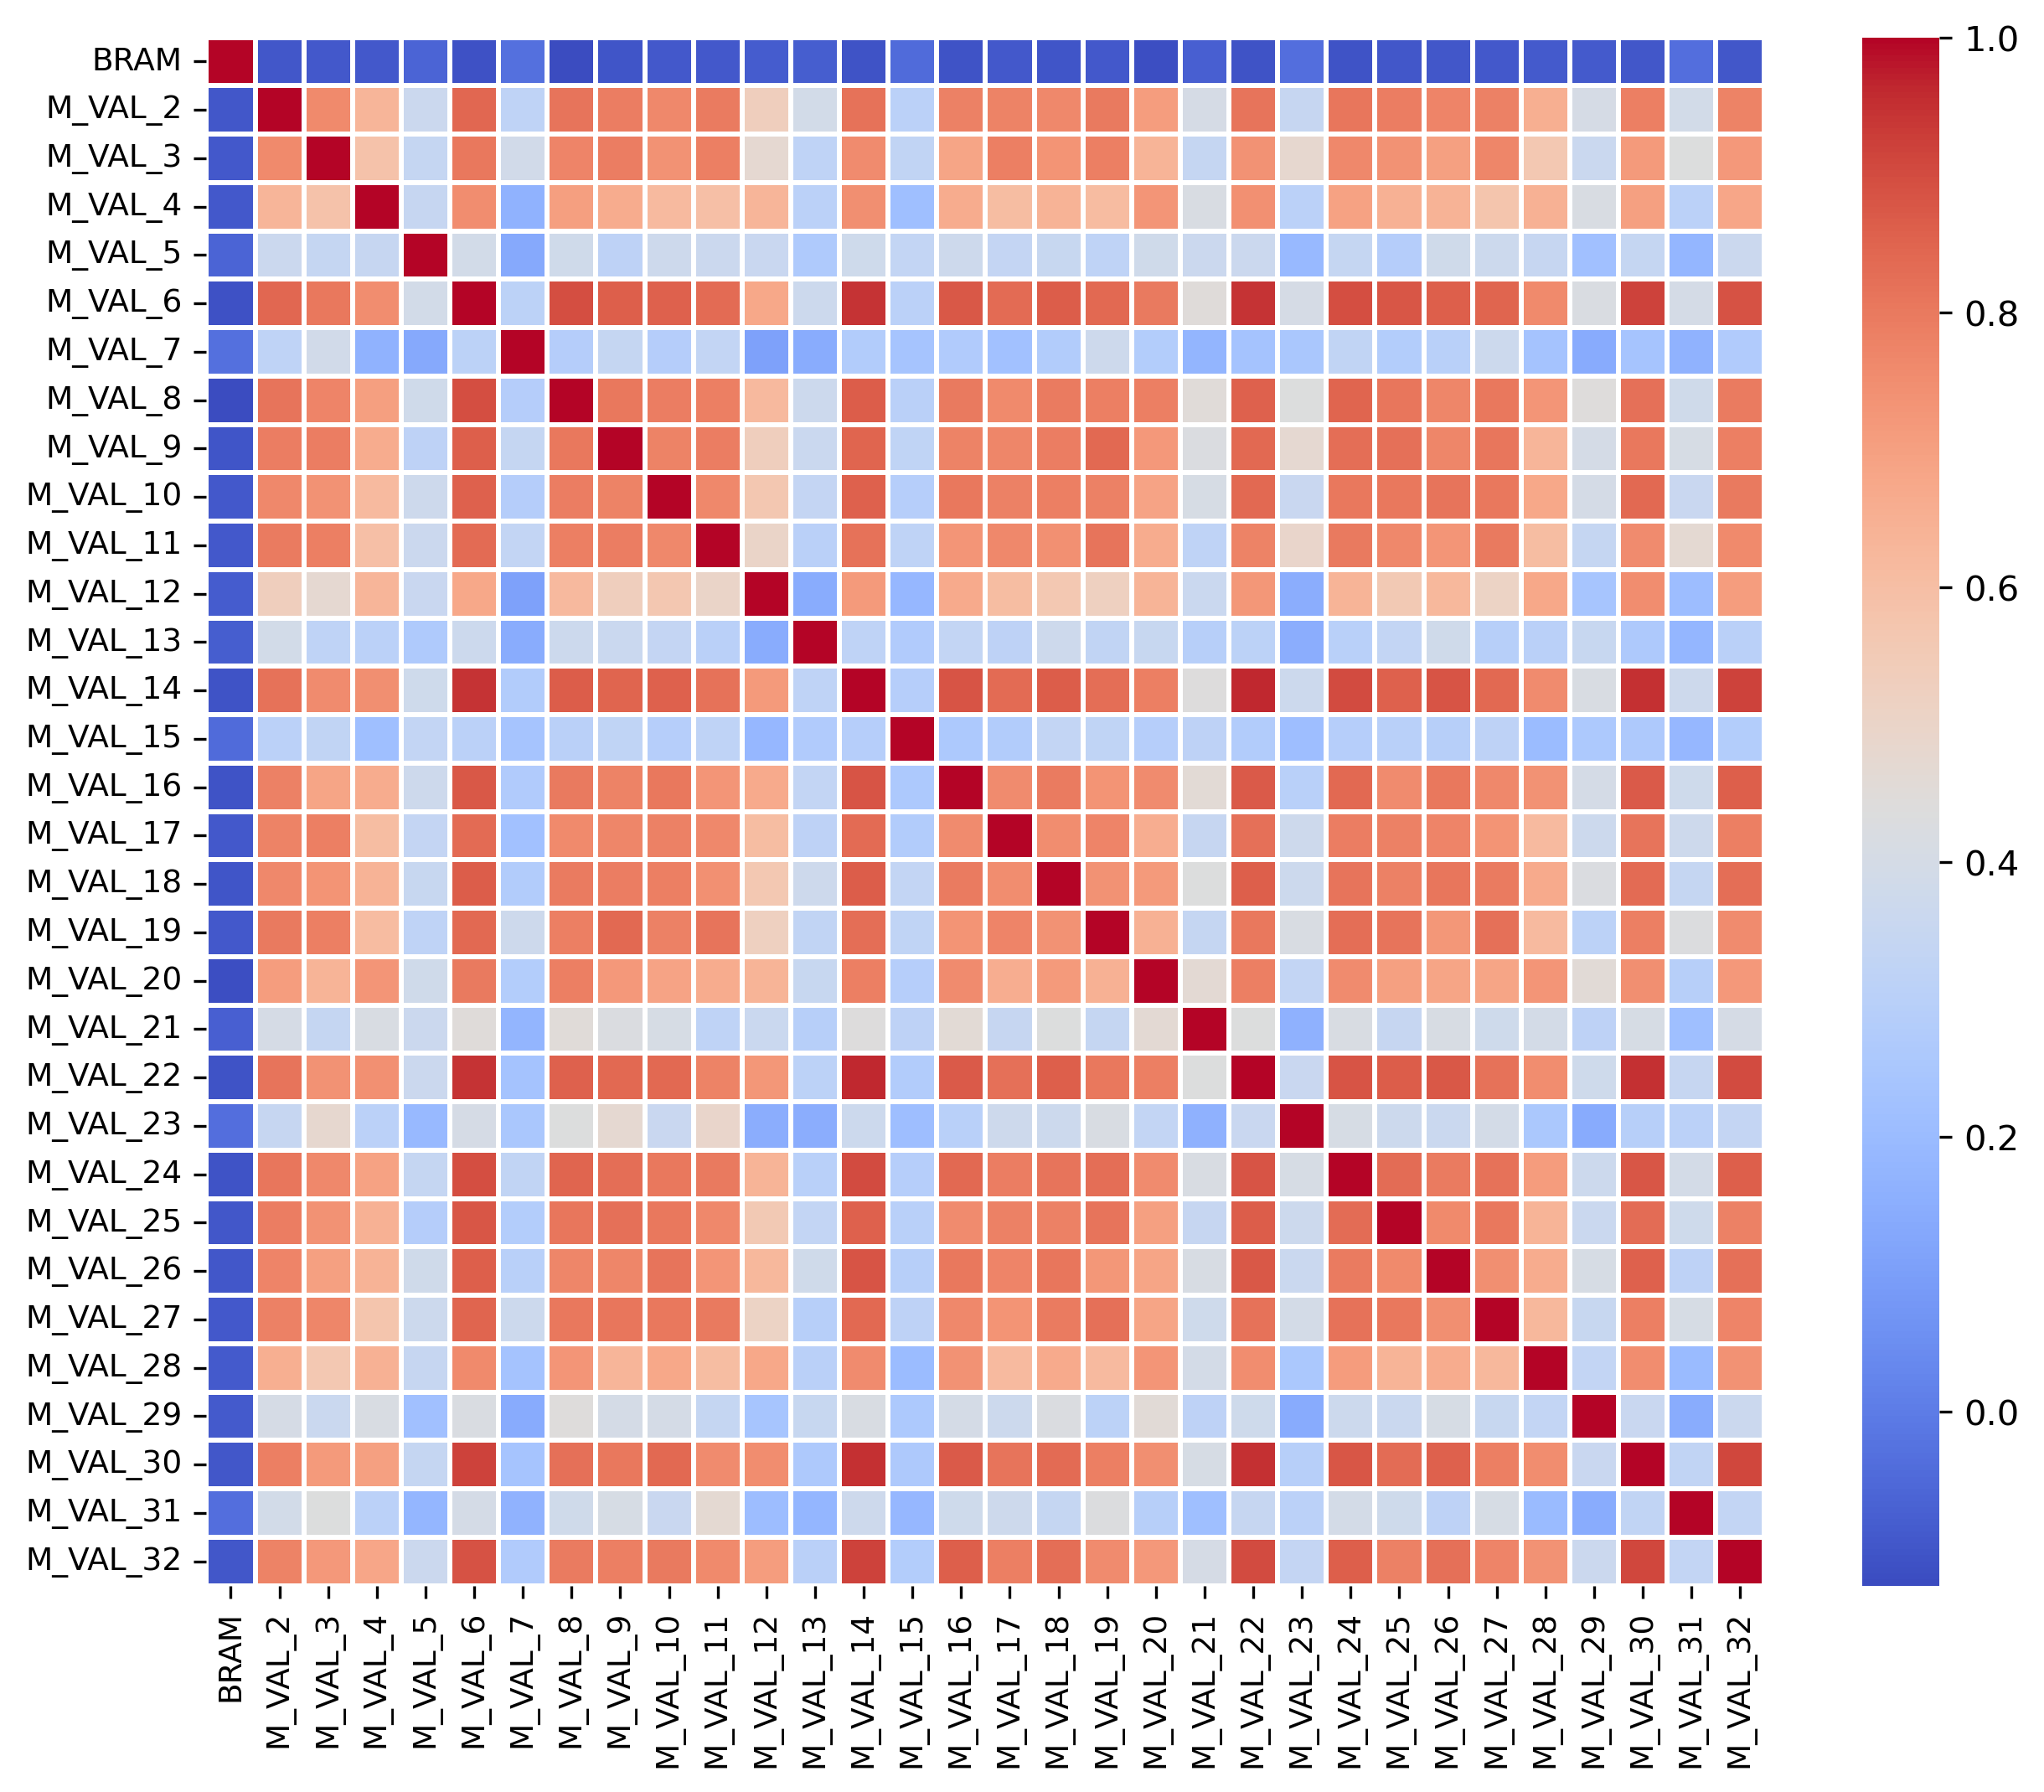

Values plotted in this chart, from the file beside it:
, BRAM, M_VAL_2, M_VAL_3, M_VAL_4, M_VAL_5, M_VAL_6, M_VAL_7, M_VAL_8, M_VAL_9, M_VAL_10, M_VAL_11, M_VAL_12, M_VAL_13, M_VAL_14, M_VAL_15, M_VAL_16, M_VAL_17, M_VAL_18, M_VAL_19, M_VAL_20, M_VAL_21, M_VAL_22, M_VAL_23
BRAM, 1.0, -0.09978, -0.09188, -0.09414, -0.06364, -0.1132, -0.03181, -0.1266, -0.1012, -0.09406, -0.09422, -0.08482, -0.07962, -0.1077, -0.04578, -0.1066, -0.09511, -0.1005, -0.0924, -0.12, -0.07574, -0.1068, -0.03462
M_VAL_2, -0.09978, 1.0, 0.7605, 0.634, 0.3649, 0.8429, 0.3195, 0.8119, 0.7922, 0.7648, 0.7937, 0.5329, 0.3922, 0.8189, 0.3078, 0.7802, 0.779, 0.7647, 0.8013, 0.7076, 0.4025, 0.8111, 0.3469
M_VAL_3, -0.09188, 0.7605, 1.0, 0.584, 0.3407, 0.8028, 0.3856, 0.7728, 0.7923, 0.738, 0.786, 0.4763, 0.32, 0.7548, 0.3311, 0.6838, 0.7858, 0.7317, 0.786, 0.6388, 0.3438, 0.739, 0.4798
M_VAL_4, -0.09414, 0.634, 0.584, 1.0, 0.3443, 0.7524, 0.167, 0.7024, 0.6637, 0.6163, 0.5983, 0.6347, 0.3064, 0.7474, 0.2152, 0.6624, 0.6083, 0.6403, 0.6091, 0.7307, 0.4185, 0.7409, 0.3058
M_VAL_5, -0.06364, 0.3649, 0.3407, 0.3443, 1.0, 0.3885, 0.1338, 0.3818, 0.3162, 0.3739, 0.3646, 0.3536, 0.2687, 0.3787, 0.3334, 0.373, 0.3386, 0.3494, 0.3188, 0.3802, 0.3657, 0.3647, 0.1919
M_VAL_6, -0.1132, 0.8429, 0.8028, 0.7524, 0.3885, 1.0, 0.3126, 0.8962, 0.8624, 0.8584, 0.8361, 0.6764, 0.3678, 0.9452, 0.3087, 0.873, 0.8352, 0.8649, 0.8408, 0.8, 0.4476, 0.9449, 0.4044
M_VAL_7, -0.03181, 0.3195, 0.3856, 0.167, 0.1338, 0.3126, 1.0, 0.2853, 0.3413, 0.2835, 0.3316, 0.1104, 0.1455, 0.2739, 0.2347, 0.2736, 0.2219, 0.2747, 0.3722, 0.2809, 0.1742, 0.2309, 0.2513
M_VAL_8, -0.1266, 0.8119, 0.7728, 0.7024, 0.3818, 0.8962, 0.2853, 1.0, 0.8058, 0.7897, 0.7873, 0.6209, 0.3699, 0.864, 0.303, 0.8005, 0.7606, 0.7947, 0.7883, 0.7857, 0.4513, 0.8559, 0.4361
M_VAL_9, -0.1012, 0.7922, 0.7923, 0.6637, 0.3162, 0.8624, 0.3413, 0.8058, 1.0, 0.7791, 0.7894, 0.5334, 0.3575, 0.8489, 0.3231, 0.7798, 0.7695, 0.7924, 0.8408, 0.721, 0.4242, 0.8407, 0.4734
M_VAL_10, -0.09406, 0.7648, 0.738, 0.6163, 0.3739, 0.8584, 0.2835, 0.7897, 0.7791, 1.0, 0.7624, 0.5675, 0.3357, 0.8582, 0.2875, 0.8042, 0.7808, 0.7886, 0.7811, 0.689, 0.4072, 0.8392, 0.3555
M_VAL_11, -0.09422, 0.7937, 0.786, 0.5983, 0.3646, 0.8361, 0.3316, 0.7873, 0.7894, 0.7624, 1.0, 0.502, 0.3021, 0.8166, 0.3211, 0.7302, 0.7644, 0.7441, 0.8127, 0.6616, 0.3211, 0.7774, 0.4921
M_VAL_12, -0.08482, 0.5329, 0.4763, 0.6347, 0.3536, 0.6764, 0.1104, 0.6209, 0.5334, 0.5675, 0.502, 1.0, 0.1428, 0.7171, 0.183, 0.6698, 0.604, 0.5622, 0.5208, 0.6369, 0.3596, 0.7246, 0.1482
M_VAL_13, -0.07962, 0.3922, 0.32, 0.3064, 0.2687, 0.3678, 0.1455, 0.3699, 0.3575, 0.3357, 0.3021, 0.1428, 1.0, 0.3204, 0.2704, 0.3325, 0.3141, 0.371, 0.3295, 0.3506, 0.2924, 0.3112, 0.1488
M_VAL_14, -0.1077, 0.8189, 0.7548, 0.7474, 0.3787, 0.9452, 0.2739, 0.864, 0.8489, 0.8582, 0.8166, 0.7171, 0.3204, 1.0, 0.2897, 0.884, 0.8343, 0.8658, 0.8241, 0.7848, 0.4392, 0.9641, 0.3702
M_VAL_15, -0.04578, 0.3078, 0.3311, 0.2152, 0.3334, 0.3087, 0.2347, 0.303, 0.3231, 0.2875, 0.3211, 0.183, 0.2704, 0.2897, 1.0, 0.2602, 0.278, 0.3312, 0.326, 0.288, 0.3141, 0.2766, 0.2083
M_VAL_16, -0.1066, 0.7802, 0.6838, 0.6624, 0.373, 0.873, 0.2736, 0.8005, 0.7798, 0.8042, 0.7302, 0.6698, 0.3325, 0.884, 0.2602, 1.0, 0.755, 0.7962, 0.7356, 0.7566, 0.4609, 0.8685, 0.2978
M_VAL_17, -0.09511, 0.779, 0.7858, 0.6083, 0.3386, 0.8352, 0.2219, 0.7606, 0.7695, 0.7808, 0.7644, 0.604, 0.3141, 0.8343, 0.278, 0.755, 1.0, 0.7529, 0.7743, 0.657, 0.3453, 0.8222, 0.3715
M_VAL_18, -0.1005, 0.7647, 0.7317, 0.6403, 0.3494, 0.8649, 0.2747, 0.7947, 0.7924, 0.7886, 0.7441, 0.5622, 0.371, 0.8658, 0.3312, 0.7962, 0.7529, 1.0, 0.7377, 0.7145, 0.4366, 0.863, 0.37
M_VAL_19, -0.0924, 0.8013, 0.786, 0.6091, 0.3188, 0.8408, 0.3722, 0.7883, 0.8408, 0.7811, 0.8127, 0.5208, 0.3295, 0.8241, 0.326, 0.7356, 0.7743, 0.7377, 1.0, 0.6476, 0.3436, 0.8021, 0.4166
M_VAL_20, -0.12, 0.7076, 0.6388, 0.7307, 0.3802, 0.8, 0.2809, 0.7857, 0.721, 0.689, 0.6616, 0.6369, 0.3506, 0.7848, 0.288, 0.7566, 0.657, 0.7145, 0.6476, 1.0, 0.4638, 0.7885, 0.3321
M_VAL_21, -0.07574, 0.4025, 0.3438, 0.4185, 0.3657, 0.4476, 0.1742, 0.4513, 0.4242, 0.4072, 0.3211, 0.3596, 0.2924, 0.4392, 0.3141, 0.4609, 0.3453, 0.4366, 0.3436, 0.4638, 1.0, 0.433, 0.1604
M_VAL_22, -0.1068, 0.8111, 0.739, 0.7409, 0.3647, 0.9449, 0.2309, 0.8559, 0.8407, 0.8392, 0.7774, 0.7246, 0.3112, 0.9641, 0.2766, 0.8685, 0.8222, 0.863, 0.8021, 0.7885, 0.433, 1.0, 0.3568
M_VAL_23, -0.03462, 0.3469, 0.4798, 0.3058, 0.1919, 0.4044, 0.2513, 0.4361, 0.4734, 0.3555, 0.4921, 0.1482, 0.1488, 0.3702, 0.2083, 0.2978, 0.3715, 0.37, 0.4166, 0.3321, 0.1604, 0.3568, 1.0
M_VAL_24, -0.1061, 0.8093, 0.7641, 0.6937, 0.3414, 0.8955, 0.3298, 0.8468, 0.8267, 0.8059, 0.8012, 0.6388, 0.2979, 0.9005, 0.2878, 0.8383, 0.7903, 0.8116, 0.8253, 0.7543, 0.4156, 0.8828, 0.4089
M_VAL_25, -0.09898, 0.7904, 0.7368, 0.6463, 0.2833, 0.8781, 0.2814, 0.8098, 0.8238, 0.8056, 0.7635, 0.5571, 0.3314, 0.8555, 0.2996, 0.7558, 0.7809, 0.7838, 0.8149, 0.699, 0.3484, 0.8642, 0.3699
M_VAL_26, -0.09796, 0.772, 0.6971, 0.6407, 0.3826, 0.8632, 0.2961, 0.7673, 0.7689, 0.815, 0.7292, 0.6257, 0.381, 0.8828, 0.2939, 0.803, 0.7736, 0.8092, 0.7234, 0.6835, 0.4128, 0.8727, 0.3578
M_VAL_27, -0.09481, 0.7826, 0.7697, 0.5759, 0.3703, 0.8472, 0.3677, 0.8023, 0.8065, 0.8057, 0.8009, 0.5079, 0.293, 0.8412, 0.3145, 0.7653, 0.7333, 0.7949, 0.8232, 0.685, 0.3767, 0.818, 0.3948
M_VAL_28, -0.09135, 0.6555, 0.5625, 0.6476, 0.3455, 0.7588, 0.2299, 0.7286, 0.6316, 0.675, 0.6073, 0.6785, 0.304, 0.7565, 0.2017, 0.7397, 0.616, 0.6698, 0.6159, 0.7307, 0.3951, 0.7524, 0.254
M_VAL_29, -0.08889, 0.404, 0.3617, 0.4172, 0.2191, 0.4192, 0.1395, 0.445, 0.4013, 0.4, 0.3442, 0.243, 0.3514, 0.4156, 0.2593, 0.4012, 0.3684, 0.4266, 0.3109, 0.4568, 0.3176, 0.3775, 0.1383
M_VAL_30, -0.09709, 0.7853, 0.716, 0.7002, 0.3441, 0.9186, 0.2356, 0.8225, 0.8032, 0.8394, 0.7569, 0.7497, 0.2645, 0.949, 0.2623, 0.8707, 0.8129, 0.8336, 0.7845, 0.7456, 0.4098, 0.9484, 0.2922
M_VAL_31, -0.03757, 0.3912, 0.4346, 0.3069, 0.1787, 0.3988, 0.1673, 0.3811, 0.4076, 0.357, 0.4699, 0.2037, 0.1782, 0.3733, 0.1837, 0.3775, 0.3739, 0.3427, 0.4318, 0.2929, 0.2139, 0.3469, 0.306
M_VAL_32, -0.09844, 0.7769, 0.7201, 0.6806, 0.3631, 0.8883, 0.2704, 0.7972, 0.7882, 0.8002, 0.7609, 0.7093, 0.3029, 0.9167, 0.2823, 0.8618, 0.7866, 0.8264, 0.7548, 0.7219, 0.4051, 0.8997, 0.3356
